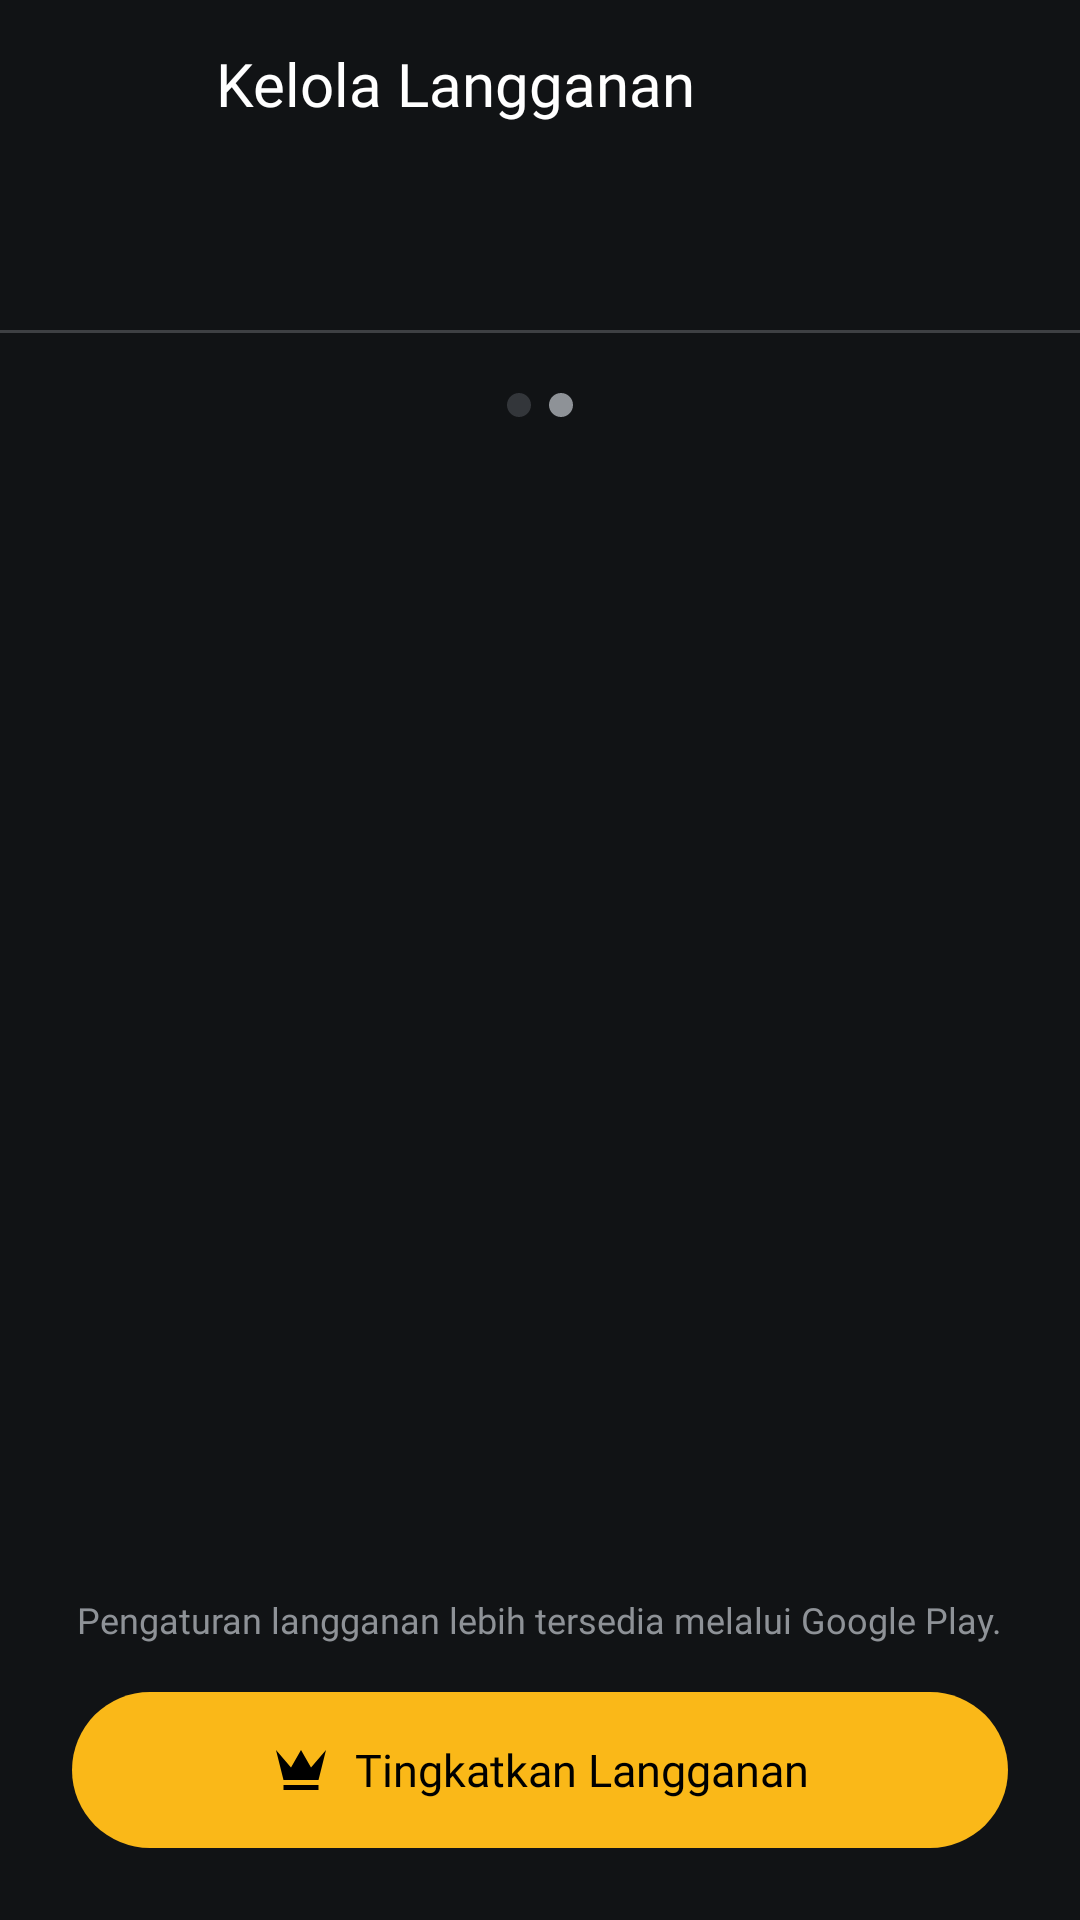

Produce the Android XML layout that renders to this screen, including the resource entries it uses.
<!-- AndroidManifest.xml: application theme Theme.Crunchyroll_pemvis_5 -->
<!-- res/layout/fragment_subscription.xml -->
<?xml version="1.0" encoding="utf-8"?>
<RelativeLayout xmlns:android="http://schemas.android.com/apk/res/android"
    xmlns:app="http://schemas.android.com/apk/res-auto"
    android:layout_width="match_parent"
    android:layout_height="match_parent"
    android:background="#111315"
    android:clickable="true"
    android:focusable="true">

    
    <RelativeLayout
        android:id="@+id/sub_toolbar"
        android:layout_width="match_parent"
        android:layout_height="56dp"
        android:paddingHorizontal="16dp">

        <ImageView
            android:id="@+id/btn_sub_back"
            android:layout_width="40dp"
            android:layout_height="40dp"
            android:layout_centerVertical="true"
            android:layout_alignParentStart="true"
            android:padding="8dp"
            android:src="@drawable/ic_arrow_back"
            app:tint="@color/white"
            android:background="?attr/selectableItemBackgroundBorderless"
            android:clickable="true"
            android:focusable="true"
            android:contentDescription="Back" />

        <TextView
            android:layout_width="wrap_content"
            android:layout_height="wrap_content"
            android:layout_toEndOf="@id/btn_sub_back"
            android:layout_centerVertical="true"
            android:layout_marginStart="16dp"
            android:text="Kelola Langganan"
            android:textColor="@color/white"
            android:textSize="20sp"
            android:fontFamily="@font/poppinsbold" />

    </RelativeLayout>

    
    <com.google.android.material.tabs.TabLayout
        android:id="@+id/sub_tab_layout"
        android:layout_width="match_parent"
        android:layout_height="54dp"
        android:layout_below="@id/sub_toolbar"
        android:background="#111315"
        app:tabIndicatorColor="#FF6400"
        app:tabIndicatorHeight="2dp"
        app:tabRippleColor="@android:color/transparent" />

    
    <View
        android:id="@+id/sub_tab_divider"
        android:layout_width="match_parent"
        android:layout_height="1dp"
        android:background="#3E4043"
        android:layout_below="@id/sub_tab_layout" />

    
    <LinearLayout
        android:id="@+id/sub_indicator_container"
        android:layout_width="wrap_content"
        android:layout_height="wrap_content"
        android:layout_below="@id/sub_tab_divider"
        android:layout_centerHorizontal="true"
        android:layout_marginTop="20dp"
        android:orientation="horizontal">

        <View
            android:id="@+id/sub_indicator_1"
            android:layout_width="8dp"
            android:layout_height="8dp"
            android:background="@drawable/badge_background"
            android:layout_marginEnd="6dp" />

        <View
            android:id="@+id/sub_indicator_2"
            android:layout_width="8dp"
            android:layout_height="8dp"
            android:background="@drawable/badge_background"
            android:backgroundTint="#8E9297" />

    </LinearLayout>

    
    <androidx.viewpager2.widget.ViewPager2
        android:id="@+id/sub_view_pager"
        android:layout_width="match_parent"
        android:layout_height="match_parent"
        android:layout_below="@id/sub_indicator_container"
        android:layout_above="@+id/layout_bottom_cta"
        android:layout_marginTop="16dp"
        android:layout_marginBottom="16dp"
        android:clipChildren="false"
        android:clipToPadding="false" />

    
    <RelativeLayout
        android:id="@+id/layout_bottom_cta"
        android:layout_width="match_parent"
        android:layout_height="wrap_content"
        android:layout_alignParentBottom="true"
        android:paddingHorizontal="24dp"
        android:paddingBottom="24dp">

        
        <TextView
            android:id="@+id/txt_google_play_info"
            android:layout_width="wrap_content"
            android:layout_height="wrap_content"
            android:layout_centerHorizontal="true"
            android:text="Pengaturan langganan lebih tersedia melalui Google Play."
            android:textColor="#8E9297"
            android:textSize="12sp"
            android:gravity="center"
            android:fontFamily="@font/poppinsregular"
            android:layout_marginBottom="16dp" />

        
        <LinearLayout
            android:id="@+id/btn_upgrade"
            android:layout_width="match_parent"
            android:layout_height="52dp"
            android:layout_below="@id/txt_google_play_info"
            android:background="@drawable/btn_gold_pill"
            android:gravity="center"
            android:orientation="horizontal"
            android:clickable="true"
            android:focusable="true">

            <ImageView
                android:layout_width="20dp"
                android:layout_height="20dp"
                android:src="@drawable/ic_crown"
                app:tint="@color/black"
                android:layout_marginEnd="8dp" />

            <TextView
                android:layout_width="wrap_content"
                android:layout_height="wrap_content"
                android:text="Tingkatkan Langganan"
                android:textColor="@color/black"
                android:textSize="15sp"
                android:fontFamily="@font/poppinsbold" />
        </LinearLayout>

        
        <TextView
            android:id="@+id/btn_cancel_subscription"
            android:layout_width="wrap_content"
            android:layout_height="wrap_content"
            android:layout_below="@id/txt_google_play_info"
            android:layout_centerHorizontal="true"
            android:paddingVertical="12dp"
            android:text="Batalkan Langganan"
            android:textColor="@color/white"
            android:textSize="15sp"
            android:fontFamily="@font/poppinsbold"
            android:clickable="true"
            android:focusable="true"
            android:visibility="gone" />

    </RelativeLayout>

</RelativeLayout>
<!-- resources referenced by this layout -->
<resources>
  <color name="black">#FF000000</color>
  <color name="white">#FFFFFFFF</color>
  <!-- drawable badge_background (drawable) -->
  <?xml version="1.0" encoding="utf-8"?>
  <shape xmlns:android="http://schemas.android.com/apk/res/android"
      android:shape="rectangle">
      <solid android:color="@color/badge_gray" />
      <corners android:radius="4dp" />
  </shape>
  <!-- drawable btn_gold_pill (drawable) -->
  <?xml version="1.0" encoding="utf-8"?>
  <shape xmlns:android="http://schemas.android.com/apk/res/android"
      android:shape="rectangle">
      <solid android:color="#FAB818"/> 
      <corners android:radius="30dp"/>
  </shape>
  <!-- drawable ic_crown (drawable) -->
  <vector xmlns:android="http://schemas.android.com/apk/res/android"
      android:width="24dp"
      android:height="24dp"
      android:viewportWidth="24"
      android:viewportHeight="24">
    <path
        android:fillColor="#FFFFFFFF"
        android:pathData="M2,4l3,12h14l3,-12l-6,7l-4,-7l-4,7zM5,18h14v2h-14z"/>
  </vector>
  <style name="Theme.Crunchyroll_pemvis_5" parent="Base.Theme.Crunchyroll_pemvis_5">
          <item name="android:windowFullscreen">true</item>
      </style>
  <color name="badge_gray">#33363A</color>
  <style name="Base.Theme.Crunchyroll_pemvis_5" parent="Theme.Material3.DayNight.NoActionBar">
          
          <item name="colorPrimary">#FF6400</item>
          <item name="colorPrimaryContainer">#FF6400</item>
          <item name="colorOnPrimary">#FFFFFF</item>
          <item name="colorSecondary">#FAB818</item>
          <item name="colorOnSecondary">#000000</item>
          <item name="colorSurface">#111315</item>
          <item name="colorOnSurface">#FFFFFF</item>
      </style>
</resources>
